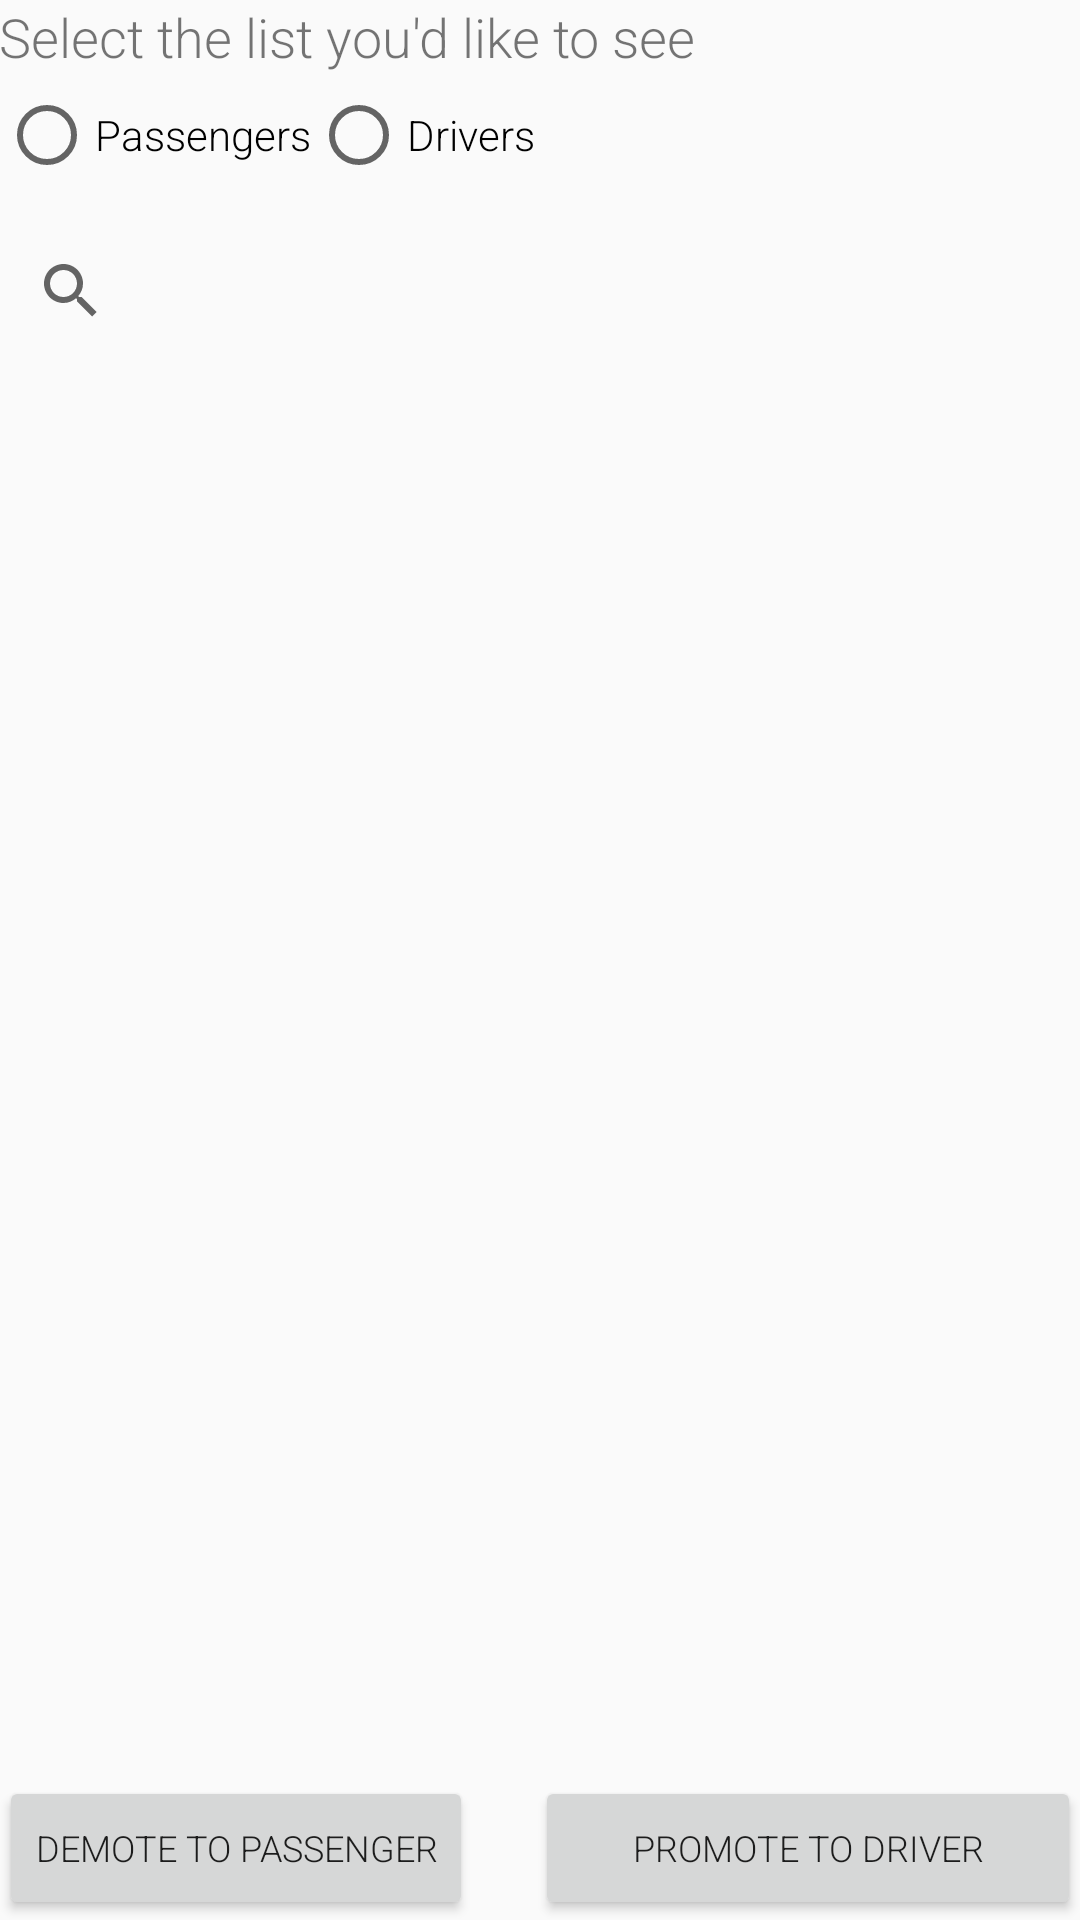

The Android layout XML behind this screen, and the referenced resources:
<!-- AndroidManifest.xml: application theme AppTheme -->
<!-- res/layout/activity_driver_manager.xml -->
<?xml version="1.0" encoding="utf-8"?>
<RelativeLayout xmlns:android="http://schemas.android.com/apk/res/android"
    xmlns:tools="http://schemas.android.com/tools"
    android:id="@+id/activity_driver_manager"
    android:layout_width="match_parent"
    android:layout_height="match_parent"
    android:paddingBottom="@dimen/activity_vertical_margin"
    android:paddingLeft="@dimen/activity_horizontal_margin"
    android:paddingRight="@dimen/activity_horizontal_margin"
    android:paddingTop="@dimen/activity_vertical_margin"
    tools:context="lawrence.edu.shuttleme.DriverManager">

    <RelativeLayout
        android:layout_width="match_parent"
        android:layout_height="match_parent"
        android:layout_alignParentTop="true"
        android:layout_alignParentLeft="true"
        android:layout_alignParentStart="true">

        <TextView
            android:layout_width="wrap_content"
            android:layout_height="wrap_content"
            android:text="Select the list you'd like to see"
            android:layout_alignParentTop="true"
            android:layout_alignParentLeft="true"
            android:layout_alignParentStart="true"
            android:textSize="18sp" />

        <RadioGroup
            android:layout_width="wrap_content"
            android:layout_height="wrap_content"
            android:orientation='horizontal'
            android:layout_marginTop="29dp"
            android:layout_below="@+id/textView"
            android:layout_alignParentLeft="true"
            android:layout_alignParentStart="true"
            android:id="@+id/radioGroup">

            <RadioButton
                android:text="Passengers"
                android:layout_width="wrap_content"
                android:layout_height="wrap_content"
                android:layout_below="@+id/textView"
                android:layout_alignParentLeft="true"
                android:layout_alignParentStart="true"
                android:onClick="getList"
                android:id="@+id/passengerButton"
                android:layout_weight="1" />

            <RadioButton
                android:text="Drivers"
                android:layout_width="wrap_content"
                android:layout_height="wrap_content"
                android:onClick="getList"
                android:id="@+id/driverButton"
                android:layout_weight="1"
                android:layout_toRightOf="@+id/textView" />

        </RadioGroup>

        <ListView
            android:layout_width="match_parent"
            android:layout_height="match_parent"
            android:layout_below="@+id/radioGroup"
            android:layout_alignParentLeft="true"
            android:layout_alignParentStart="true"
            android:layout_marginTop="74dp"
            android:layout_above="@+id/promote"
            android:id="@+id/listview" />

        <SearchView
            android:layout_width="match_parent"
            android:layout_height="wrap_content"
            android:layout_alignParentTop="true"
            android:layout_alignParentLeft="true"
            android:layout_alignParentStart="true"
            android:layout_marginTop="73dp"
            android:id="@+id/searchBar" />

        <Button
            android:text="Promote to Driver"
            android:layout_width="wrap_content"
            android:layout_height="wrap_content"
            android:id="@+id/promote"
            android:onClick="promote"
            android:textSize="12sp"
            android:layout_alignParentBottom="true"
            android:layout_alignParentRight="true"
            android:layout_alignParentEnd="true"
            android:layout_toEndOf="@+id/radioGroup"
            android:layout_alignTop="@+id/demote"
            android:layout_toRightOf="@+id/radioGroup" />

        <Button
            android:text="Demote to Passenger"
            android:layout_width="wrap_content"
            android:layout_height="wrap_content"
            android:id="@+id/demote"
            android:onClick="demote"
            android:textSize="12sp"
            android:layout_alignParentBottom="true"
            android:layout_alignParentLeft="true"
            android:layout_alignParentStart="true" />

    </RelativeLayout>

</RelativeLayout>
<!-- resources referenced by this layout -->
<resources>
  <style name="AppTheme" parent="Theme.AppCompat.Light.DarkActionBar">
          
          <item name="colorPrimary">@color/colorPrimary</item>
          <item name="colorPrimaryDark">@color/colorPrimaryDark</item>
          <item name="colorAccent">@color/colorAccent</item>
      </style>
  <color name="colorPrimary">#3F51B5</color>
  <color name="colorPrimaryDark">#303F9F</color>
  <color name="colorAccent">#FF4081</color>
</resources>
